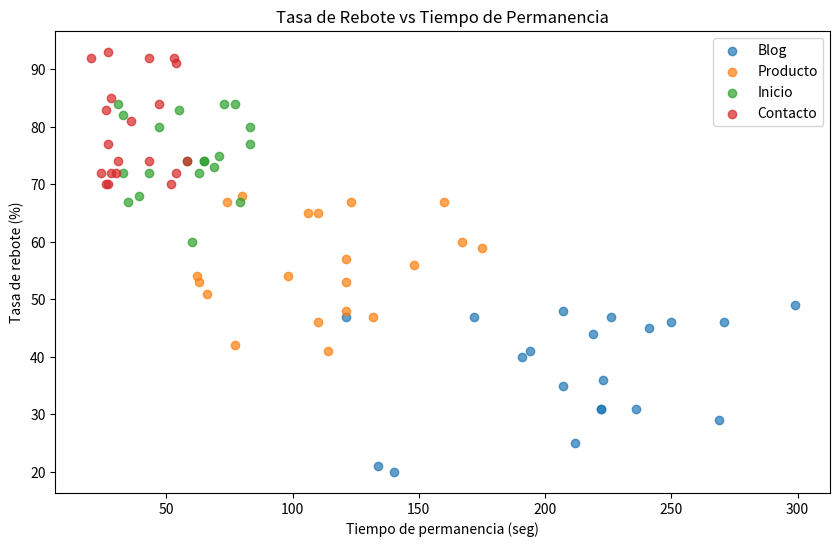

Here is the Python script that generated this plot:
# 5. Análisis de Tráfico Web
# Visitas y fuentes de tráfico web: Gráficos de líneas para mostrar la evolución de las visitas a un sitio web y 
# gráficos de barras apiladas o gráficos circulares para desglosar esas visitas por fuente de tráfico
# (directo, redes sociales, búsqueda, etc.). Tasa de rebote y tiempo de permanencia: Gráficos de dispersión para analizar 
# la relación entre la tasa de rebote y el tiempo medio de permanencia en el sitio, posiblemente para diferentes 
# categorías de páginas.
import matplotlib.pyplot as plt
import numpy as np

np.random.seed(42)

# Datos por categoría de página
categorias = {
    'Blog': (np.random.randint(120, 300, 20), np.random.randint(20, 50, 20)),
    'Producto': (np.random.randint(60, 180, 20),  np.random.randint(40, 70, 20)),
    'Inicio': (np.random.randint(30, 90, 20),   np.random.randint(60, 85, 20)),
    'Contacto': (np.random.randint(20, 60, 20),   np.random.randint(70, 95, 20))
}

figura, ax = plt.subplots(figsize=(10, 6))

for categoria, (tiempo, rebote) in categorias.items():
    ax.scatter(tiempo, rebote, label=categoria, alpha=0.7)

# Personalizacion
ax.set_title('Tasa de Rebote vs Tiempo de Permanencia')
ax.set_xlabel('Tiempo de permanencia (seg)')
ax.set_ylabel('Tasa de rebote (%)')
ax.legend()
plt.show()
